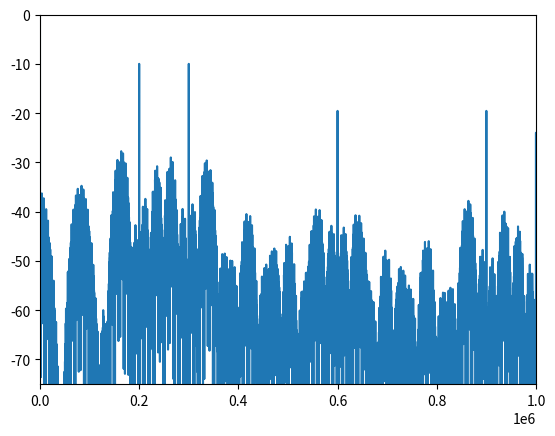

This figure's Python source:
import matplotlib.pyplot as plt
import numpy as np

ts = np.linspace(0, 0.01, 20_000_000)
n = len(ts)
dt = ts[1] - ts[0]
fcarrier0 = 200_000
fcarrier1 = 300_000
fck = 40_000

spb = round(2 / (fck*dt))
bits = np.repeat(np.random.randint(0,2, len(ts)//spb), spb)
# Trim ts so we don't have missized array issues
ts = ts[:len(bits)]

clock = (ts % (1/fck) < 1/(2*fck)).astype(int)
manchester = clock ^ bits


carrier0 = (ts % (1/fcarrier0) < 1/(2*fcarrier0)).astype(int)
carrier1 = (ts % (1/fcarrier1) < 1/(2*fcarrier1)).astype(int)
# carrier0 = np.sin(2 * np.pi * fcarrier0 * ts)
# carrier1 = np.sin(2 * np.pi * fcarrier1 * ts)

carrier = np.choose(manchester, [carrier0,carrier1])

freqs = np.fft.rfftfreq(len(carrier), dt)
fft = np.abs(np.fft.rfft(carrier))
fft = 20 * np.log10(fft / fft.max())


# fig, (ax1, ax2) = plt.subplots(2, 1, sharex=True)
# ax1.set_xlim(0, 0.0001)
# ax1.plot(ts, manchester)
# ax2.plot(ts, carrier)
# plt.savefig("out.pdf")


fig, ax = plt.subplots(1,1)
ax.set_xlim(0, 1e6)
ax.set_ylim(-75, 0)
ax.plot(freqs, fft)
plt.savefig("out.pdf")
